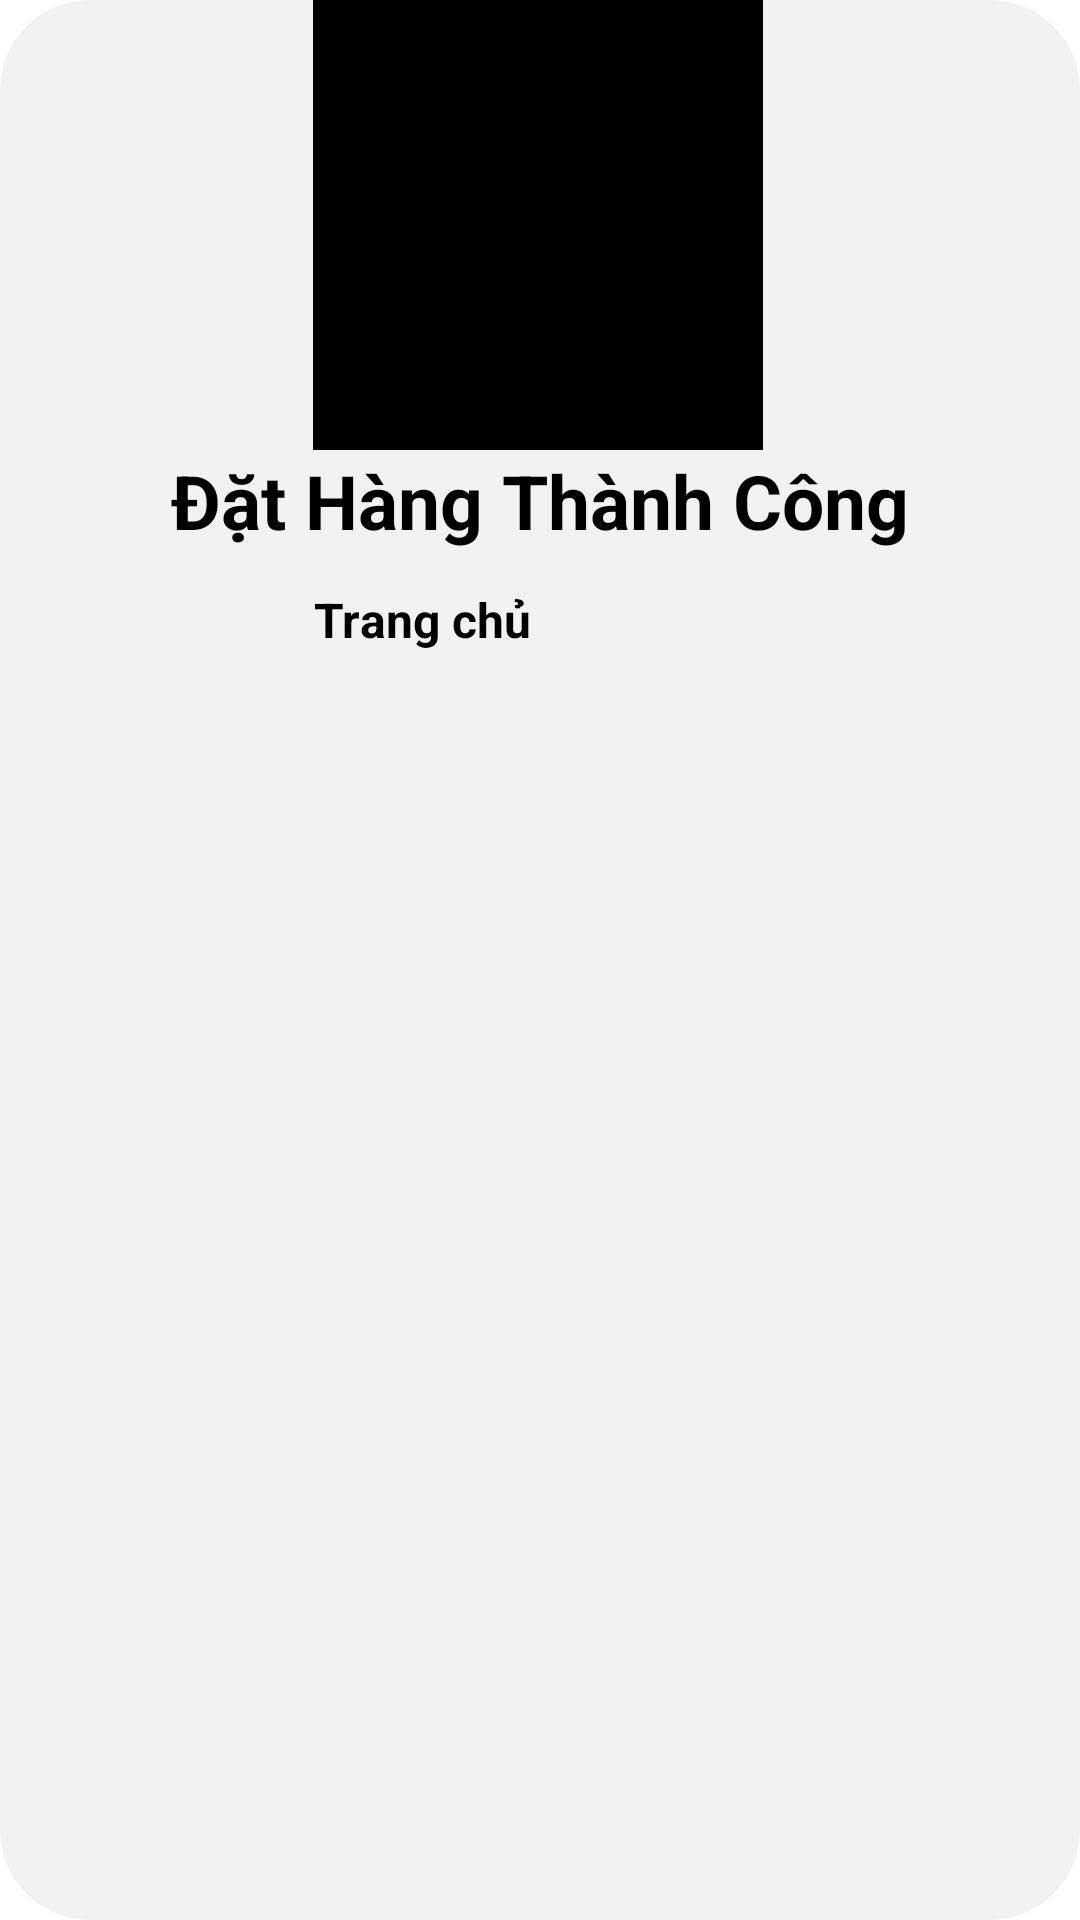

Android layout source for this screen:
<!-- AndroidManifest.xml: application theme Theme.LapTopAPP -->
<!-- res/layout/popupcheckoutsuccess.xml -->
<?xml version="1.0" encoding="utf-8"?>
<androidx.constraintlayout.widget.ConstraintLayout xmlns:android="http://schemas.android.com/apk/res/android"
    xmlns:app="http://schemas.android.com/apk/res-auto"
    xmlns:tools="http://schemas.android.com/tools"
    android:layout_width="match_parent"
    android:layout_height="match_parent"
    android:background="@drawable/layout_listcard">

    <ImageView
        android:id="@+id/imageView5"
        android:layout_width="150dp"
        android:layout_height="150dp"
        android:background="@color/black"
        app:layout_constraintBottom_toBottomOf="parent"
        app:layout_constraintEnd_toEndOf="parent"
        app:layout_constraintHorizontal_bias="0.497"
        app:layout_constraintStart_toStartOf="parent"
        app:layout_constraintTop_toTopOf="parent"
        app:layout_constraintVertical_bias="0.0"
        app:srcCompat="@drawable/iconsuccess"></ImageView>

    <TextView
        android:id="@+id/textView10"
        android:layout_width="wrap_content"
        android:layout_height="wrap_content"
        android:text="Đặt Hàng Thành Công"
        android:textSize="25dp"
        android:textStyle="bold"
        app:layout_constraintEnd_toEndOf="parent"
        app:layout_constraintStart_toStartOf="parent"
        app:layout_constraintTop_toBottomOf="@+id/imageView5" />

    <Button
        android:id="@+id/trangchu"
        android:layout_width="150dp"
        android:layout_height="50dp"
        android:layout_marginTop="12dp"
        app:layout_constraintEnd_toEndOf="parent"
        app:layout_constraintHorizontal_bias="0.498"
        app:layout_constraintStart_toStartOf="parent"
        android:backgroundTint="@color/black"
        app:layout_constraintTop_toBottomOf="@+id/textView10"
        android:text="Trang chủ"
        android:textSize="16dp"
        android:textStyle="bold"
        />


</androidx.constraintlayout.widget.ConstraintLayout>
<!-- resources referenced by this layout -->
<resources>
  <color name="black">#FF000000</color>
  <!-- drawable layout_listcard (drawable) -->
  <?xml version="1.0" encoding="utf-8"?>
  <shape xmlns:android="http://schemas.android.com/apk/res/android">
      <gradient android:startColor="#F2F2F2"
          android:endColor="#F2F2F2"/>
      <corners android:radius="30dp"
          />
  </shape>
</resources>
